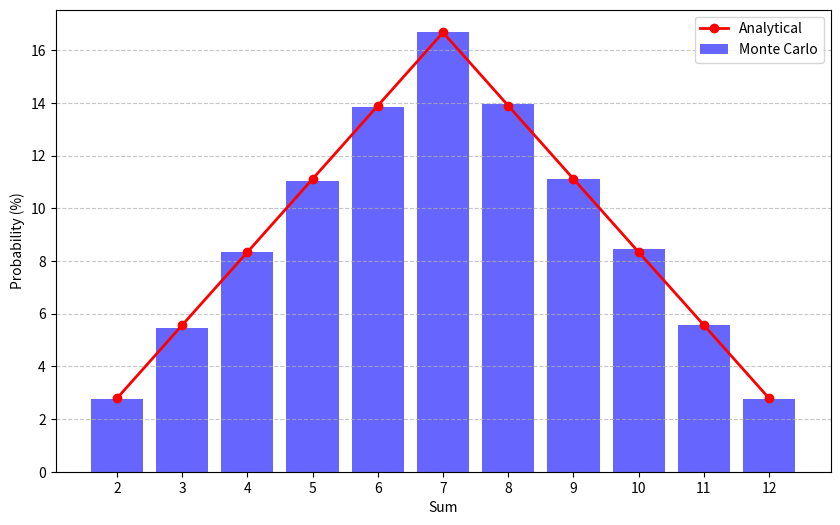

Write Python code to recreate this figure.
import random
import matplotlib.pyplot as plt

def monte_carlo_dice(num_rolls=100000):
    sums_count = {i: 0 for i in range(2, 13)}
    for _ in range(num_rolls):
        die1 = random.randint(1, 6)
        die2 = random.randint(1, 6)
        sums_count[die1 + die2] += 1
    probabilities = {s: (count / num_rolls) * 100 for s, count in sums_count.items()}
    return probabilities

def plot_results(mc_probs, analytical_probs):
    sums = list(mc_probs.keys())
    mc_values = list(mc_probs.values())
    an_values = [analytical_probs[s] for s in sums]
    plt.figure(figsize=(10, 6))
    plt.bar(sums, mc_values, alpha=0.6, label='Monte Carlo', color='blue')
    plt.plot(sums, an_values, 'ro-', label='Analytical', linewidth=2)
    plt.xlabel('Sum')
    plt.ylabel('Probability (%)')
    plt.xticks(range(2, 13))
    plt.legend()
    plt.grid(axis='y', linestyle='--', alpha=0.7)
    plt.show()

analytical_probabilities = {
    2: 2.78, 3: 5.56, 4: 8.33, 5: 11.11, 6: 13.89,
    7: 16.67, 8: 13.89, 9: 11.11, 10: 8.33, 11: 5.56, 12: 2.78
}

num_samples = 100000
mc_results = monte_carlo_dice(num_samples)

print(f"{'Sum':<5} | {'MC (%)':<10} | {'An (%)':<10}")
print("-" * 30)
for s in range(2, 13):
    print(f"{s:<5} | {mc_results[s]:<10.2f} | {analytical_probabilities[s]:<10.2f}")

plot_results(mc_results, analytical_probabilities)